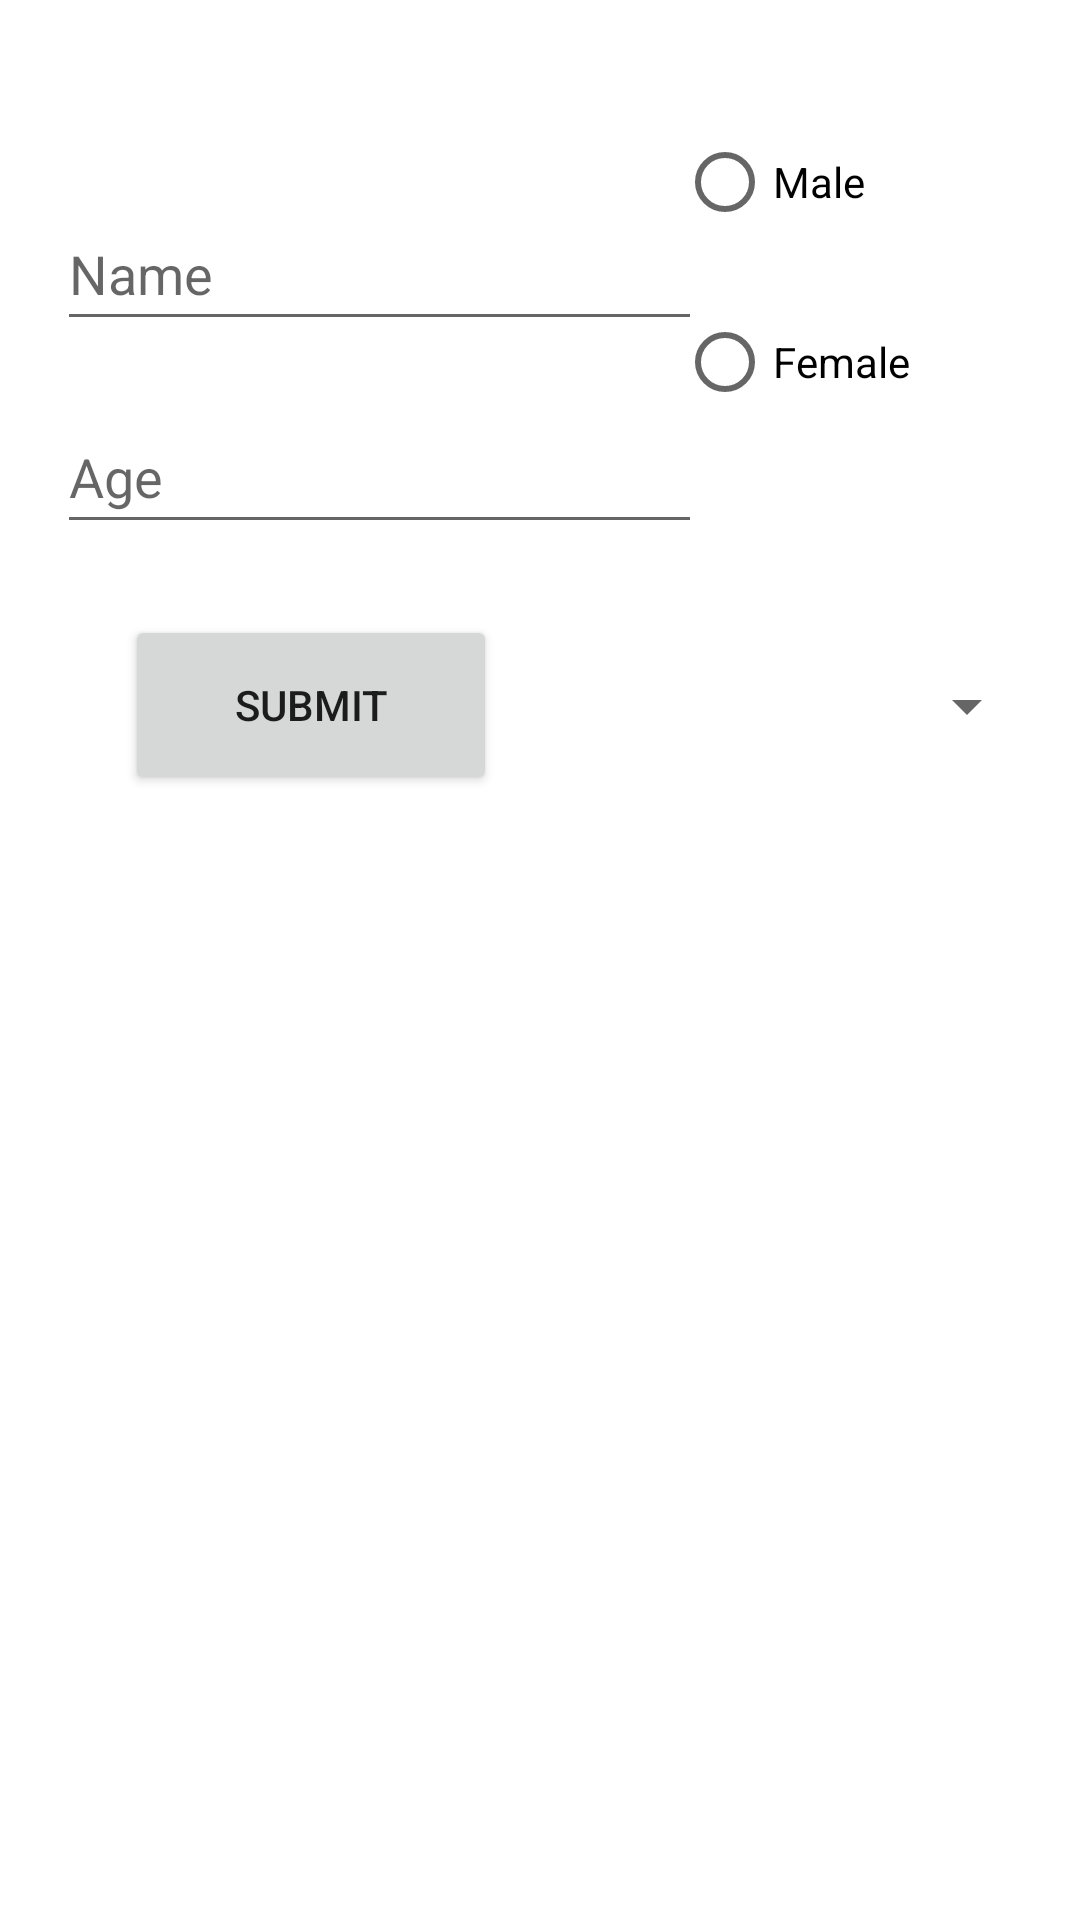

Produce the Android XML layout that renders to this screen, including the resource entries it uses.
<!-- AndroidManifest.xml: application theme Theme.Assignment22 -->
<!-- res/layout/activity_main.xml -->
<?xml version="1.0" encoding="utf-8"?>
<androidx.constraintlayout.widget.ConstraintLayout xmlns:android="http://schemas.android.com/apk/res/android"
    xmlns:app="http://schemas.android.com/apk/res-auto"
    xmlns:tools="http://schemas.android.com/tools"
    android:layout_width="match_parent"
    android:layout_height="match_parent"
    tools:context=".MainActivity"
    android:id="@+id/MainActivity">

    <Spinner
        android:id="@+id/spinner"
        android:layout_width="165dp"
        android:layout_height="48dp"
        app:layout_constraintBottom_toBottomOf="parent"
        app:layout_constraintEnd_toEndOf="parent"
        app:layout_constraintHorizontal_bias="0.93"
        app:layout_constraintStart_toStartOf="parent"
        app:layout_constraintTop_toTopOf="parent"
        app:layout_constraintVertical_bias="0.357"
        tools:ignore="SpeakableTextPresentCheck" />

    <EditText
        android:id="@+id/EditText"
        android:layout_width="215dp"
        android:layout_height="48dp"
        android:hint="Name"
        android:text=""
        app:layout_constraintBottom_toBottomOf="parent"
        app:layout_constraintEnd_toEndOf="parent"
        app:layout_constraintHorizontal_bias="0.132"
        app:layout_constraintStart_toStartOf="parent"
        app:layout_constraintTop_toTopOf="parent"
        app:layout_constraintVertical_bias="0.111" />

    <EditText
        android:id="@+id/EditText2"
        android:layout_width="215dp"
        android:layout_height="48dp"
        android:hint="Age"
        android:text=""
        app:layout_constraintBottom_toBottomOf="parent"
        app:layout_constraintEnd_toEndOf="parent"
        app:layout_constraintHorizontal_bias="0.132"
        app:layout_constraintStart_toStartOf="parent"
        app:layout_constraintTop_toTopOf="parent"
        app:layout_constraintVertical_bias="0.225" />

    <RadioGroup
        android:id="@+id/radioGroup"
        android:layout_width="120dp"
        android:layout_height="120dp"
        android:layout_marginTop="76dp"
        android:layout_marginBottom="149dp"
        app:layout_constraintBottom_toTopOf="@+id/frameLayout"
        app:layout_constraintEnd_toEndOf="parent"
        app:layout_constraintHorizontal_bias="0.94"
        app:layout_constraintStart_toStartOf="parent"
        app:layout_constraintTop_toTopOf="parent"
        app:layout_constraintVertical_bias="0.124">

        <RadioButton
            android:id="@+id/radioButton1"
            android:layout_width="120dp"
            android:layout_height="60dp"
            android:text="Male" />

        <RadioButton
            android:id="@+id/radioButton2"
            android:layout_width="120dp"
            android:layout_height="60dp"
            android:text="Female" />
    </RadioGroup>

    <FrameLayout
        android:id="@+id/frameLayout"
        android:layout_width="394dp"
        android:layout_height="385dp"
        android:layout_marginStart="1dp"
        android:layout_marginEnd="1dp"
        android:layout_marginBottom="1dp"
        app:layout_constraintBottom_toBottomOf="parent"
        app:layout_constraintEnd_toEndOf="parent"
        app:layout_constraintStart_toStartOf="parent"
        app:layout_constraintTop_toBottomOf="@+id/radioGroup">

        <androidx.constraintlayout.widget.ConstraintLayout
            android:layout_width="match_parent"
            android:layout_height="match_parent"
            android:id="@+id/Activity2">


            <TextView
                android:id="@+id/textView4"
                android:layout_width="match_parent"
                android:layout_height="match_parent"
                android:textSize="30sp"
                android:text=""
                app:layout_constraintBottom_toBottomOf="parent"
                app:layout_constraintEnd_toEndOf="parent"
                app:layout_constraintStart_toStartOf="parent"
                app:layout_constraintTop_toTopOf="parent" />

        </androidx.constraintlayout.widget.ConstraintLayout>
    </FrameLayout>

    <Button
        android:id="@+id/button"
        android:layout_width="124dp"
        android:layout_height="60dp"
        android:text="Submit"
        app:layout_constraintBottom_toTopOf="@+id/frameLayout"
        app:layout_constraintEnd_toEndOf="parent"
        app:layout_constraintHorizontal_bias="0.177"
        app:layout_constraintStart_toStartOf="parent"
        app:layout_constraintTop_toTopOf="parent"
        app:layout_constraintVertical_bias="0.856" />


</androidx.constraintlayout.widget.ConstraintLayout>
<!-- resources referenced by this layout -->
<resources>
  <style name="Theme.Assignment22" parent="Theme.MaterialComponents.DayNight.DarkActionBar">
          
          <item name="colorPrimary">@color/purple_500</item>
          <item name="colorPrimaryVariant">@color/purple_700</item>
          <item name="colorOnPrimary">@color/white</item>
          
          <item name="colorSecondary">@color/teal_200</item>
          <item name="colorSecondaryVariant">@color/teal_700</item>
          <item name="colorOnSecondary">@color/black</item>
          
          <item name="android:statusBarColor" tools:targetApi="l">?attr/colorPrimaryVariant</item>
          
      </style>
  <color name="purple_500">#FF6200EE</color>
  <color name="purple_700">#FF3700B3</color>
  <color name="white">#FFFFFFFF</color>
  <color name="teal_200">#FF03DAC5</color>
  <color name="teal_700">#FF018786</color>
  <color name="black">#FF000000</color>
</resources>
